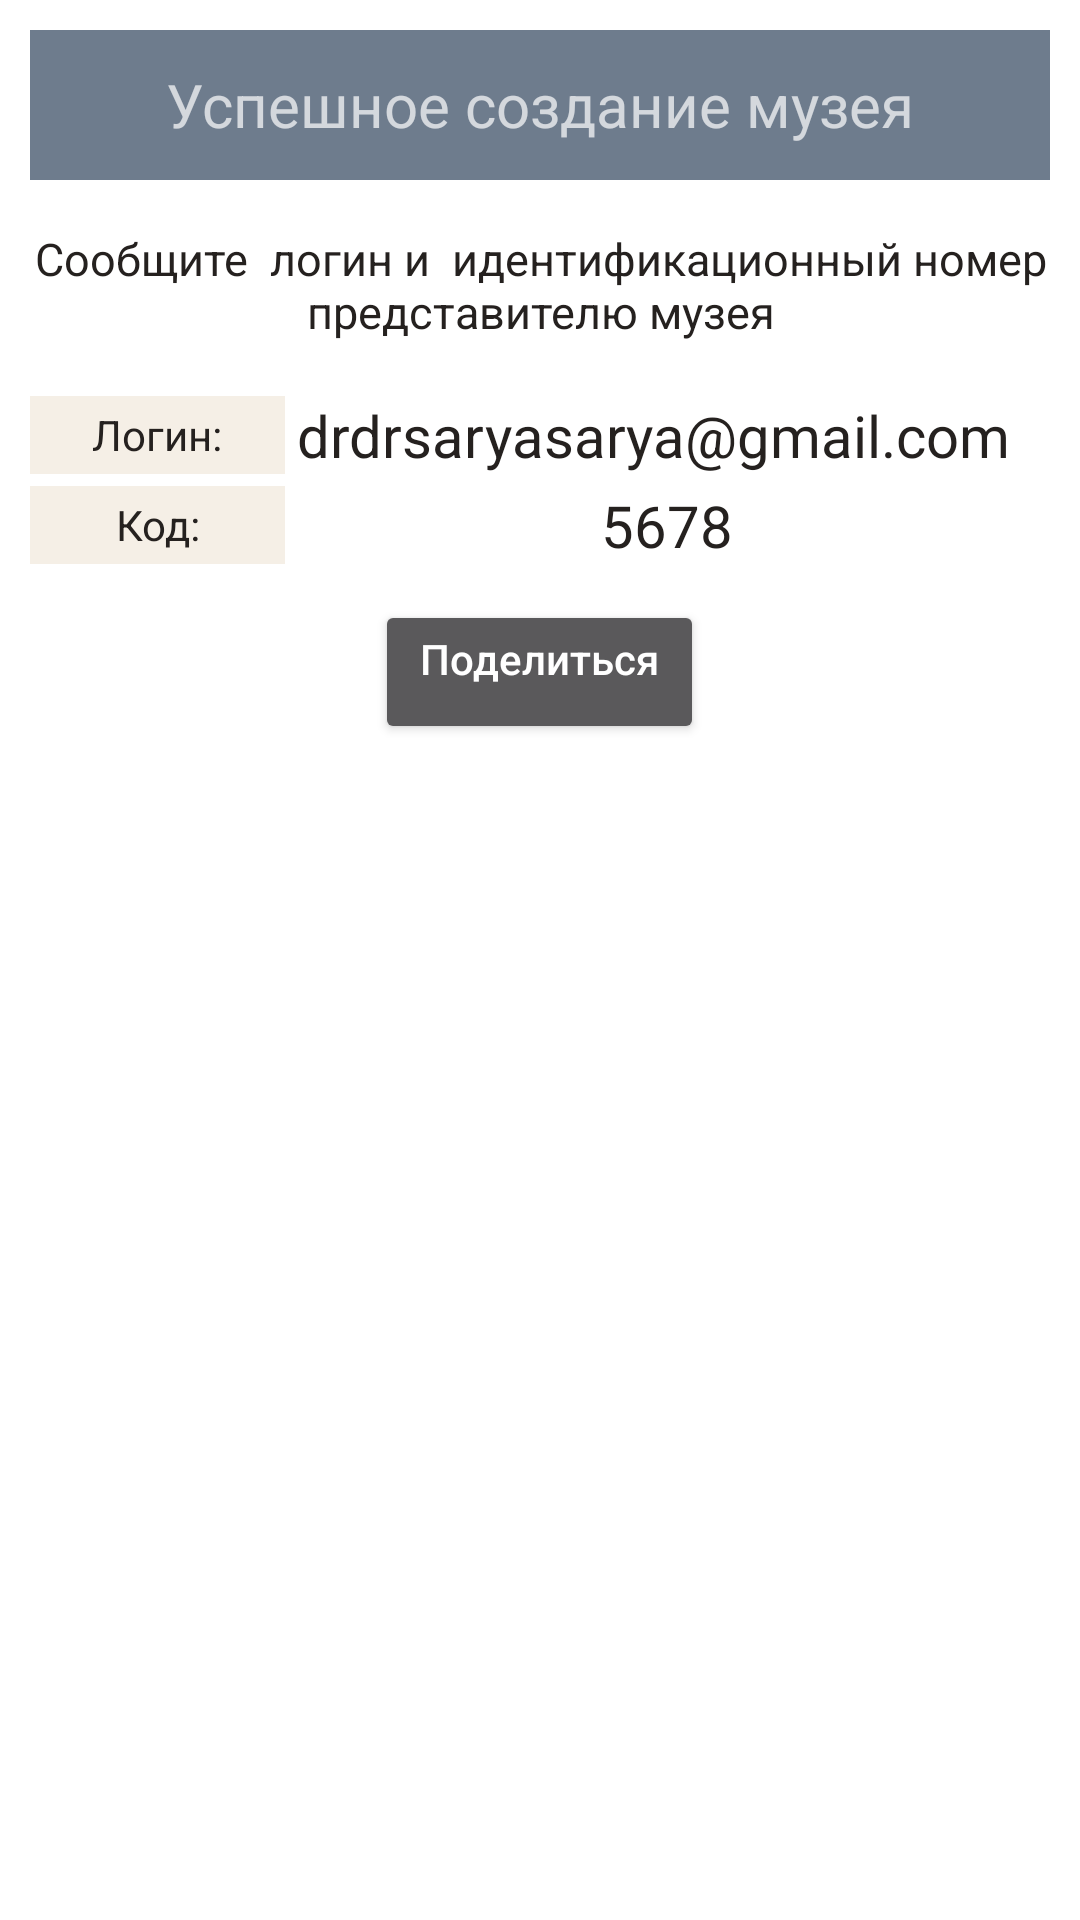

Produce the Android XML layout that renders to this screen, including the resource entries it uses.
<!-- AndroidManifest.xml: application theme Theme.AppCompat.NoActionBar -->
<!-- res/layout/dialog_museum_created.xml -->
<?xml version="1.0" encoding="utf-8"?>
<LinearLayout xmlns:android="http://schemas.android.com/apk/res/android"
    xmlns:app="http://schemas.android.com/apk/res-auto"
    xmlns:tools="http://schemas.android.com/tools"
    android:layout_width="match_parent"
    android:layout_height="match_parent"
    android:background="@color/white"
    android:minWidth="400dp"
    android:minHeight="400dp"
    android:orientation="vertical">

    <LinearLayout
        android:id="@+id/admin_create_museum_"
        android:layout_width="match_parent"
        android:layout_height="wrap_content"
        android:layout_marginHorizontal="10dp"
        android:orientation="vertical">

        <TextView
            android:layout_width="match_parent"
            android:layout_height="50dp"
            android:layout_marginTop="10dp"
            android:autoSizeMaxTextSize="20sp"
            android:autoSizeTextType="uniform"
            android:background="@color/blue"
            android:gravity="center_horizontal|center_vertical"
            android:text="Успешное создание музея"
            android:textAlignment="center">

        </TextView>

        <TextView
            android:layout_width="match_parent"
            android:layout_height="50dp"
            android:layout_marginTop="10dp"
            android:autoSizeMaxTextSize="15sp"
            android:autoSizeTextType="uniform"
            android:gravity="center_horizontal|center_vertical"
            android:text="Сообщите  логин и  идентификационный номер представителю музея"

            android:textAlignment="center"
            android:textColor="@color/brown">

        </TextView>

        <LinearLayout
            android:layout_width="match_parent"
            android:layout_height="30dp"
            android:layout_marginTop="10dp"
            android:orientation="horizontal"
            android:paddingVertical="2dp">

            <TextView
                android:layout_width="0dp"
                android:layout_height="match_parent"
                android:layout_weight="1"
                android:background="@color/lightBeige"

                android:gravity="center|center_vertical"
                android:text="Логин:"
                android:textColor="@color/brown">

            </TextView>

            <TextView
                android:id="@+id/dialog_museum_created_login"

                android:layout_width="0dp"
                android:layout_height="match_parent"
                android:layout_weight="3"
                android:autoSizeTextType="uniform"
                android:background="@color/white"
                android:gravity="center|center_vertical"
                android:text="drdrsaryasarya@gmail.com  "
                android:textColor="@color/brown">

            </TextView>
        </LinearLayout>

        <LinearLayout
            android:layout_width="match_parent"

            android:layout_height="30dp"
            android:orientation="horizontal"
            android:paddingVertical="2dp">

            <TextView
                android:layout_width="0dp"
                android:layout_height="match_parent"
                android:layout_weight="1"
                android:background="@color/lightBeige"
                android:gravity="center|center_vertical"
                android:text="Код:"
                android:textColor="@color/brown">

            </TextView>

            <TextView
                android:id="@+id/dialog_museum_created_id_code"
                android:layout_width="0dp"
                android:layout_height="match_parent"
                android:layout_weight="3"
                android:autoSizeTextType="uniform"
                android:background="@color/white"
                android:gravity="center|center_vertical"
                android:text="5678"
                android:textColor="@color/brown">

            </TextView>
        </LinearLayout>

        <Button
            android:layout_width="wrap_content"
            android:id="@+id/dialog_museum_created_share_button"
            android:layout_height="wrap_content"
            android:layout_gravity="center_horizontal|center_vertical"
            android:layout_marginTop="10dp"
            android:autoSizeTextType="uniform"
            android:gravity="center_horizontal"
            android:paddingHorizontal="15dp"
            android:text="Поделиться"
            android:textAlignment="gravity"
            android:textAllCaps="false">

        </Button>
    </LinearLayout>


</LinearLayout>
<!-- resources referenced by this layout -->
<resources>
  <color name="blue">#6E7C8D</color>
  <color name="brown">#25211F</color>
  <color name="lightBeige">#F5EFE6</color>
  <color name="white">#FFFFFF</color>
</resources>
